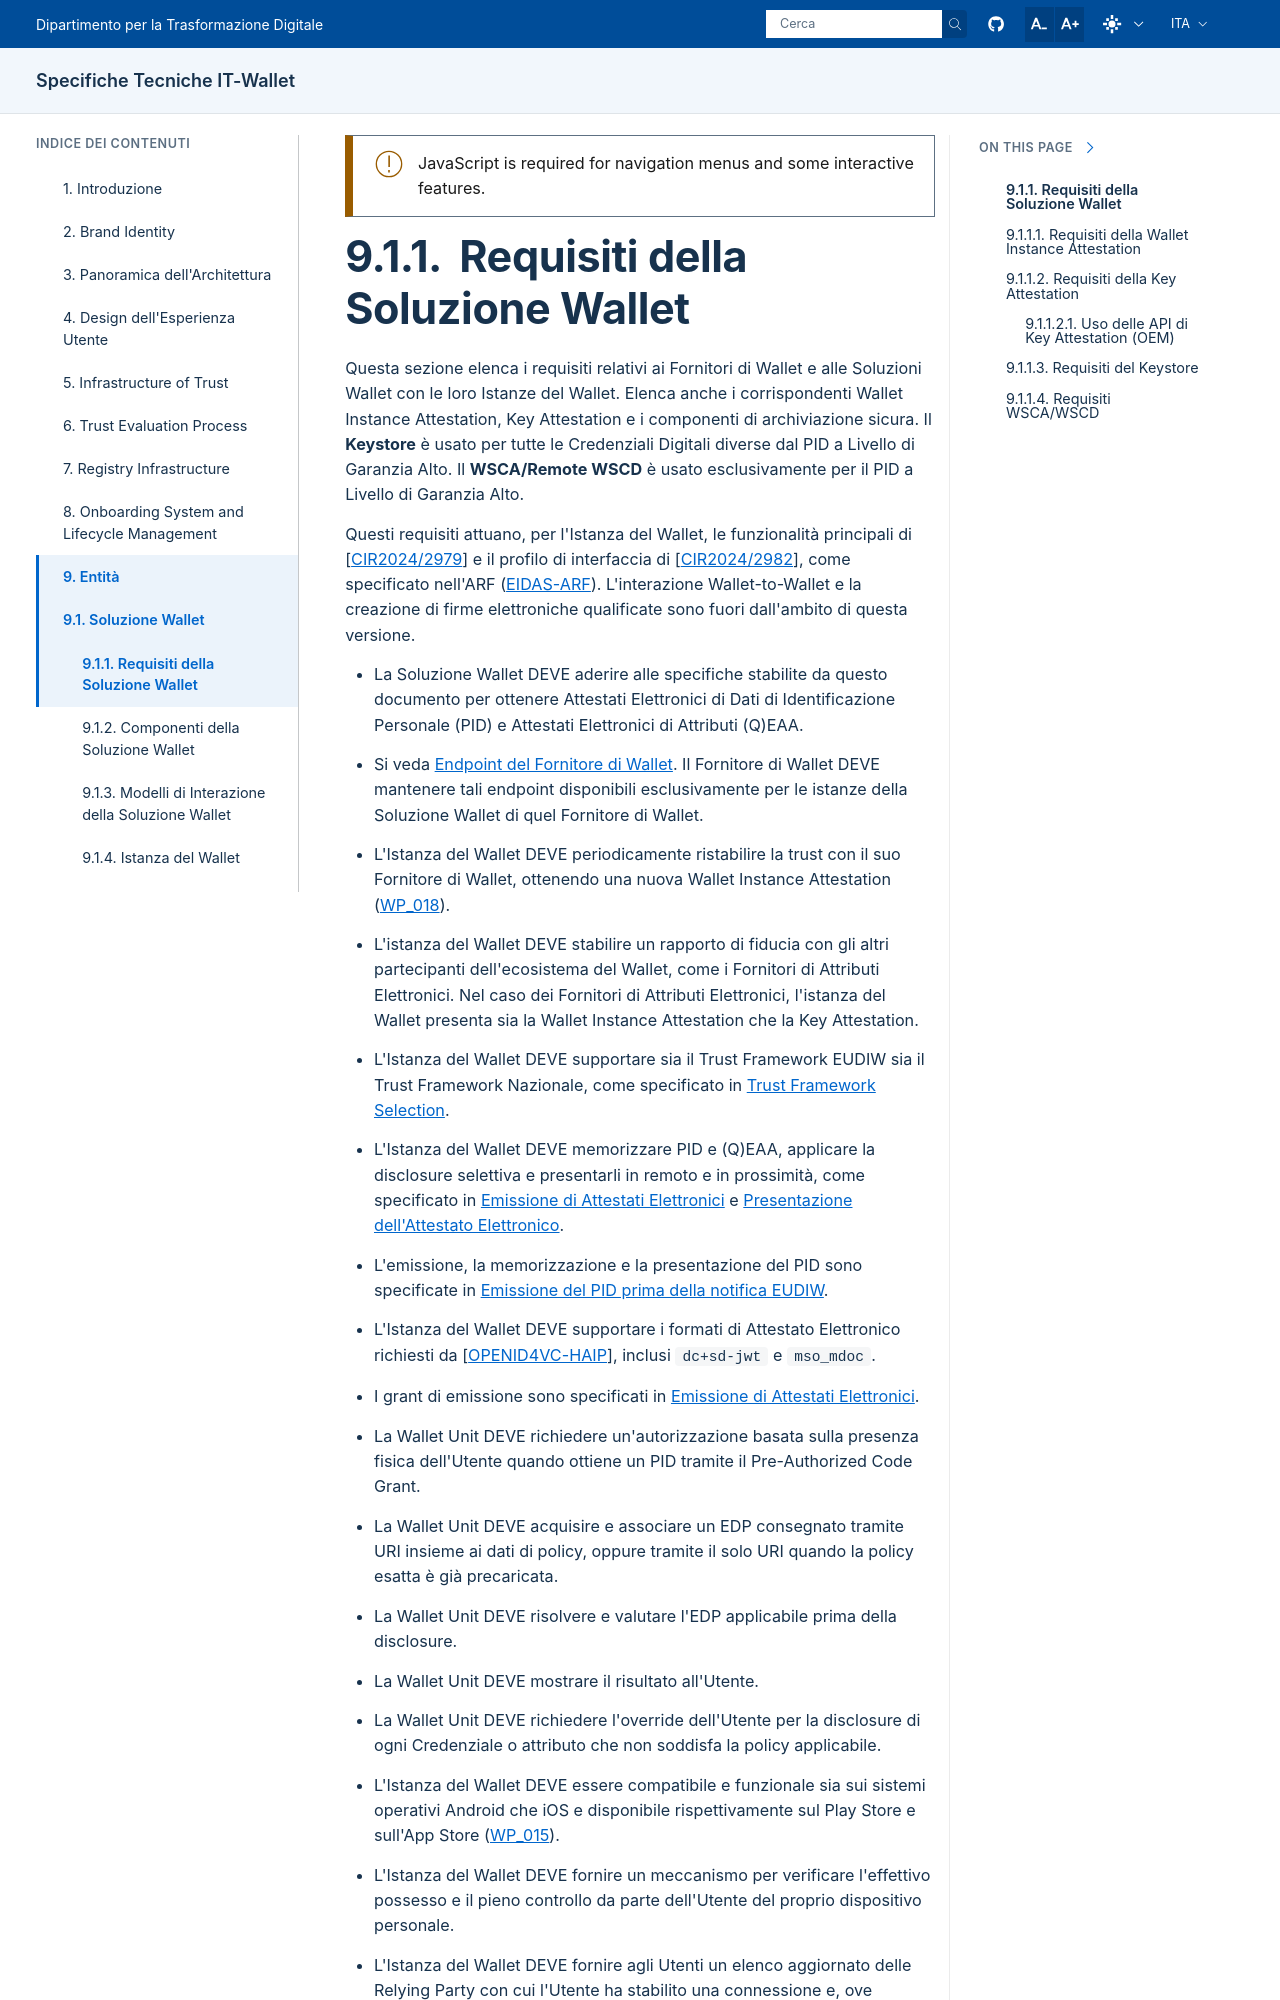

repository: italia/eid-wallet-it-docs · page: prs/pr1247/it/wallet-solution-requirements.html · generator: sphinx

.. include:: ../common/common_definitions.rst
.. Incluso tramite wallet-solution.rst al livello di titolo '^' (livello 2).

Requisiti della Soluzione Wallet
^^^^^^^^^^^^^^^^^^^^^^^^^^^^^^^^

Questa sezione elenca i requisiti relativi ai Fornitori di Wallet e alle Soluzioni Wallet con le loro Istanze del Wallet, nonché i corrispondenti Wallet Instance Attestation, Key Attestation e il componente di secure storage (WSCD o Keystore).

- La Soluzione Wallet DEVE aderire alle specifiche stabilite da questo documento per ottenere Attestati Elettronici di Dati di Identificazione Personale (PID) e Attestati Elettronici di Attributi (Q)EAA.
- Il Fornitore di Wallet DEVE esporre un insieme di endpoint, disponibili esclusivamente per le istanze della sua Soluzione Wallet, che supportano le funzionalità principali delle Istanze del Wallet.
- L'Istanza del Wallet DEVE periodicamente ristabilire la trust con il suo Fornitore di Wallet, ottenendo una nuova Wallet Instance Attestation (:ref:`WP_018 <wallet-instance-testcases>`).
- L'istanza del Wallet DEVE stabilire un rapporto di fiducia con gli altri partecipanti dell'ecosistema del Wallet, come i Fornitori di Attributi Elettronici. Nel caso dei Fornitori di Attributi Elettronici, l'istanza del Wallet presenta sia la Wallet Instance Attestation che la Key Attestation.
- L'Istanza del Wallet DEVE essere compatibile e funzionale sia sui sistemi operativi Android che iOS e disponibile rispettivamente sul Play Store e sull'App Store (:ref:`WP_015 <wallet-instance-testcases>`).
- L'Istanza del Wallet DEVE fornire un meccanismo per verificare l'effettivo possesso e il pieno controllo da parte dell'Utente del proprio dispositivo personale.
- L'Istanza del Wallet DEVE fornire agli Utenti un elenco aggiornato delle Relying Party con cui l'Utente ha stabilito una connessione e, ove applicabile, tutti i dati scambiati;
- L'Istanza del Wallet DEVE fornire agli Utenti un meccanismo per richiedere la cancellazione degli attributi personali da parte di una Relying Party ai sensi dell'articolo 17 del Regolamento (UE) 2016/679, e per registrare ogni Richiesta di Cancellazione effettuata.

.. note::
   Non esiste una corrispondenza stretta uno-a-uno tra i requisiti in questa sezione e i casi di test in :ref:`test-plans-wallet-provider:Matrice di Test per Wallet Provider`. Alcuni requisiti sono espressi a un livello troppo alto per poter essere rappresentati come casi di test atomici, mentre altri sono già affrontati in modo più dettagliato all'interno dei flussi correlati (ad es. :ref:`wallet-instance-attestation-issuance:Emissione della Wallet Instance Attestation`).
